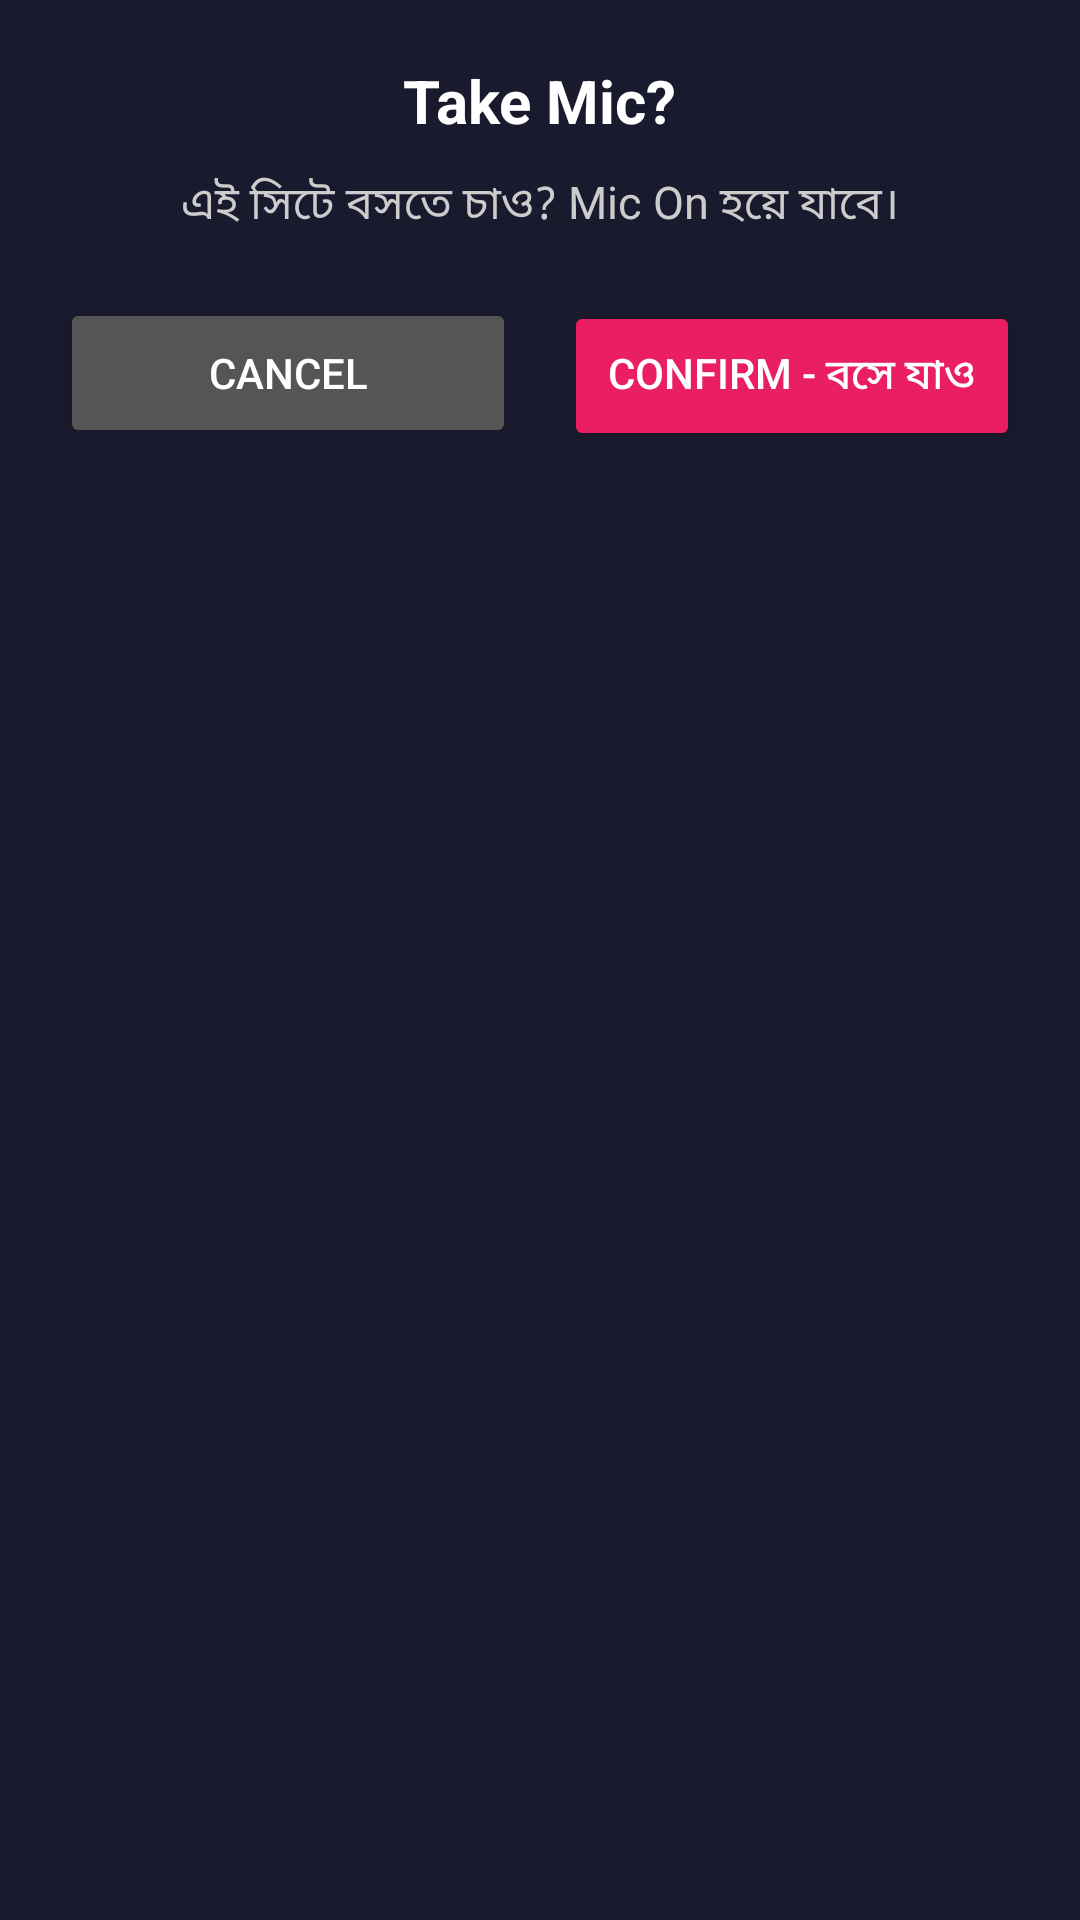

Produce the Android XML layout that renders to this screen, including the resource entries it uses.
<!-- AndroidManifest.xml: application theme Theme.SRVoiceChat -->
<!-- res/layout/dialog_take_mic.xml -->
<?xml version="1.0" encoding="utf-8"?>
<LinearLayout xmlns:android="http://schemas.android.com/apk/res/android"
    android:layout_width="match_parent"
    android:layout_height="wrap_content"
    android:orientation="vertical"
    android:padding="20dp"
    android:background="#1A1A2E">

    <TextView
        android:layout_width="wrap_content"
        android:layout_height="wrap_content"
        android:layout_gravity="center"
        android:text="Take Mic?"
        android:textColor="#FFFFFF"
        android:textSize="20sp"
        android:textStyle="bold" />

    <TextView
        android:layout_width="wrap_content"
        android:layout_height="wrap_content"
        android:layout_gravity="center"
        android:layout_marginTop="10dp"
        android:text="এই সিটে বসতে চাও? Mic On হয়ে যাবে।"
        android:textColor="#CCCCCC"
        android:textSize="15sp" />

    <LinearLayout
        android:layout_width="match_parent"
        android:layout_height="wrap_content"
        android:orientation="horizontal"
        android:layout_marginTop="20dp">

        <Button
            android:id="@+id/btnCancelMic"
            android:layout_width="0dp"
            android:layout_height="50dp"
            android:layout_weight="1"
            android:layout_marginEnd="8dp"
            android:text="Cancel"
            android:textColor="#FFFFFF"
            android:backgroundTint="#555555" />

        <Button
            android:id="@+id/btnConfirmMic"
            android:layout_width="0dp"
            android:layout_height="50dp"
            android:layout_weight="1"
            android:layout_marginStart="8dp"
            android:text="Confirm - বসে যাও"
            android:textColor="#FFFFFF"
            android:backgroundTint="#E91E63" />

    </LinearLayout>

</LinearLayout>
<!-- resources referenced by this layout -->
<resources>
  <style name="Theme.SRVoiceChat" parent="Theme.Material3.DayNight.NoActionBar">
          <item name="colorPrimary">#FF4081</item>
          <item name="android:statusBarColor">#FF4081</item>
          <item name="android:windowLightStatusBar">true</item>
      </style>
</resources>
